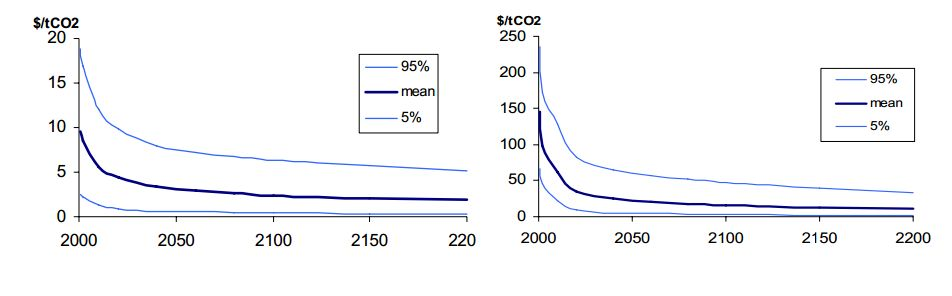

Data behind this chart, as committed beside it:
1999.014855942377, 9.787159981179974
2002, 8.277
2005, 7.049
2009, 5.799
2014, 4.884
2020, 4.428
2026, 4.038
2031, 3.71
2037, 3.454
2043, 3.29
2048, 3.141
2054, 3.008
2060, 2.946
2065, 2.854
2071, 2.772
2077, 2.669
2082, 2.644
2088, 2.505
2094, 2.346
2099, 2.336
2105, 2.32
2111, 2.213
2116, 2.208
2122, 2.208
2128, 2.146
2133, 2.095
2139, 2.095
2145, 2.095
2150, 2.095
2156, 2.049
2162, 2.003
2167, 1.982
2173, 1.982
2179, 1.982
2184, 1.982
2190, 1.931
2196, 1.88
2199, 1.869
